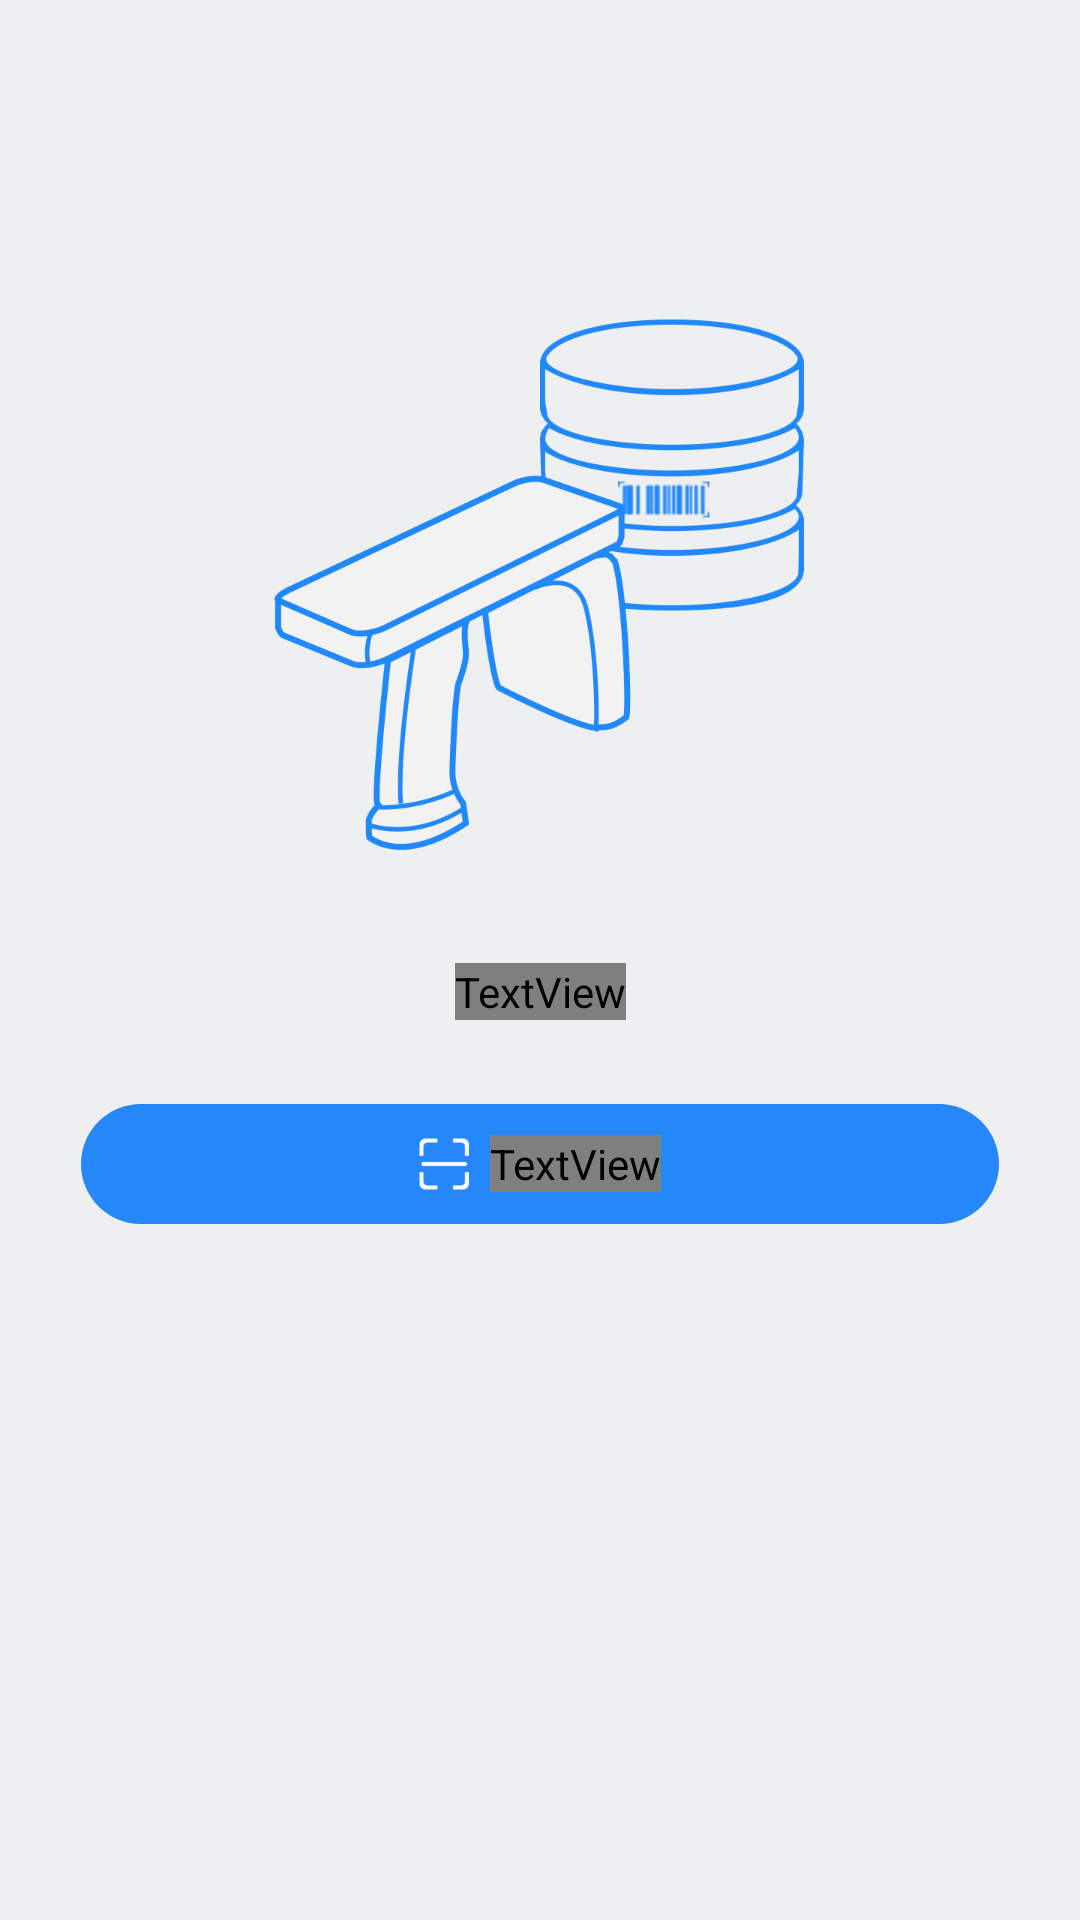

This screen was rendered from an Android layout file. Write that file and the resources it references.
<!-- AndroidManifest.xml: application theme AppTheme -->
<!-- res/layout/sabot_fragment.xml -->
<?xml version="1.0" encoding="utf-8"?>
<layout xmlns:android="http://schemas.android.com/apk/res/android"
    xmlns:tools="http://schemas.android.com/tools"
    xmlns:app="http://schemas.android.com/apk/res-auto">

    <data>

    </data>

    <FrameLayout
        android:layout_width="match_parent"
        android:layout_height="match_parent"
        tools:context=".ui.fragments.SabotFragment">

        <androidx.constraintlayout.widget.ConstraintLayout
            android:layout_width="match_parent"
            android:layout_height="match_parent"
            tools:context=".ui.activity.OutputOrInputActivity">



            <ImageView
                android:id="@+id/sabot_main_icon"
                android:layout_width="@dimen/dimens_dp_214"
                android:layout_height="@dimen/dimens_dp_214"
                android:layout_marginTop="@dimen/dimens_dp_88"
                android:src="@drawable/input_main_icon"
                app:layout_constraintLeft_toLeftOf="parent"
                app:layout_constraintRight_toRightOf="parent"
                app:layout_constraintTop_toTopOf="parent" />

            <TextView
                android:id="@+id/sabot_tip"
                android:layout_width="wrap_content"
                android:layout_height="wrap_content"
                android:layout_marginTop="@dimen/dimens_dp_19"
                android:text="@string/sabot_tip_text"
                android:fontFamily="@font/phone_style"
                app:layout_constraintLeft_toLeftOf="parent"
                app:layout_constraintRight_toRightOf="parent"
                app:layout_constraintTop_toBottomOf="@+id/sabot_main_icon" />

            <LinearLayout
                android:id="@+id/sabot_to_input_container"
                android:layout_width="match_parent"
                android:layout_height="@dimen/dimens_dp_40"
                android:layout_marginLeft="@dimen/dimens_dp_27"
                android:layout_marginTop="@dimen/dimens_dp_28"
                android:layout_marginRight="@dimen/dimens_dp_27"
                android:background="@drawable/login_button_background_blue"
                android:gravity="center"
                android:orientation="horizontal"
                app:layout_constraintLeft_toLeftOf="parent"
                app:layout_constraintRight_toRightOf="parent"
                app:layout_constraintTop_toBottomOf="@id/sabot_tip">

                <ImageView
                    android:layout_width="wrap_content"
                    android:layout_height="wrap_content"
                    android:background="@color/login_button_background"
                    android:src="@drawable/input_scan" />

                <TextView
                    android:layout_width="wrap_content"
                    android:layout_height="wrap_content"
                    android:layout_marginLeft="@dimen/dimens_dp_6"
                    android:background="@null"
                    android:gravity="center"
                    android:text="@string/sabot_title"
                    android:fontFamily="@font/phone_style"
                    android:textColor="@color/color_white"
                    android:textSize="@dimen/dimens_sp_16" />
            </LinearLayout>

        </androidx.constraintlayout.widget.ConstraintLayout>

    </FrameLayout>
</layout>
<!-- resources referenced by this layout -->
<resources>
  <color name="color_white">#FFFFFF</color>
  <color name="login_button_background">#2687FA</color>
  <dimen name="dimens_dp_19">19dp</dimen>
  <dimen name="dimens_dp_214">214dp</dimen>
  <dimen name="dimens_dp_27">27dp</dimen>
  <dimen name="dimens_dp_28">28dp</dimen>
  <dimen name="dimens_dp_40">40dp</dimen>
  <dimen name="dimens_dp_6">6dp</dimen>
  <dimen name="dimens_dp_88">88dp</dimen>
  <dimen name="dimens_sp_16">16sp</dimen>
  <!-- drawable input_main_icon: png bitmap (drawable-hdpi, 34302 bytes) -->
  <!-- drawable input_scan: png bitmap (drawable-hdpi, 420 bytes) -->
  <!-- drawable login_button_background_blue (drawable) -->
  <?xml version="1.0" encoding="utf-8"?>
  <shape xmlns:android="http://schemas.android.com/apk/res/android"
      android:shape="rectangle">
      <corners android:radius="@dimen/dimens_dp_28" />
      <solid android:color="@color/login_button_background"/>
  </shape>
  <string name="sabot_tip_text">扫描产品标签装盘</string>
  <string name="sabot_title">扫码装盘</string>
  <style name="AppTheme" parent="Theme.MaterialComponents.NoActionBar">
          
          
          <item name="colorPrimary">@color/login_button_background</item>
          
          <item name="android:textColorPrimary">@color/color_white</item>
          
          <item name="android:windowBackground">@color/login_split_color</item>
          
          
          
          
          
          <item name="colorOnSurface">@color/login_tip_color</item>
          <item name="colorAccent">@color/colorAccent</item>
  
      </style>
  <color name="login_split_color">#EDEFF0</color>
  <color name="login_tip_color">#999999</color>
  <color name="colorAccent">#03DAC5</color>
</resources>
